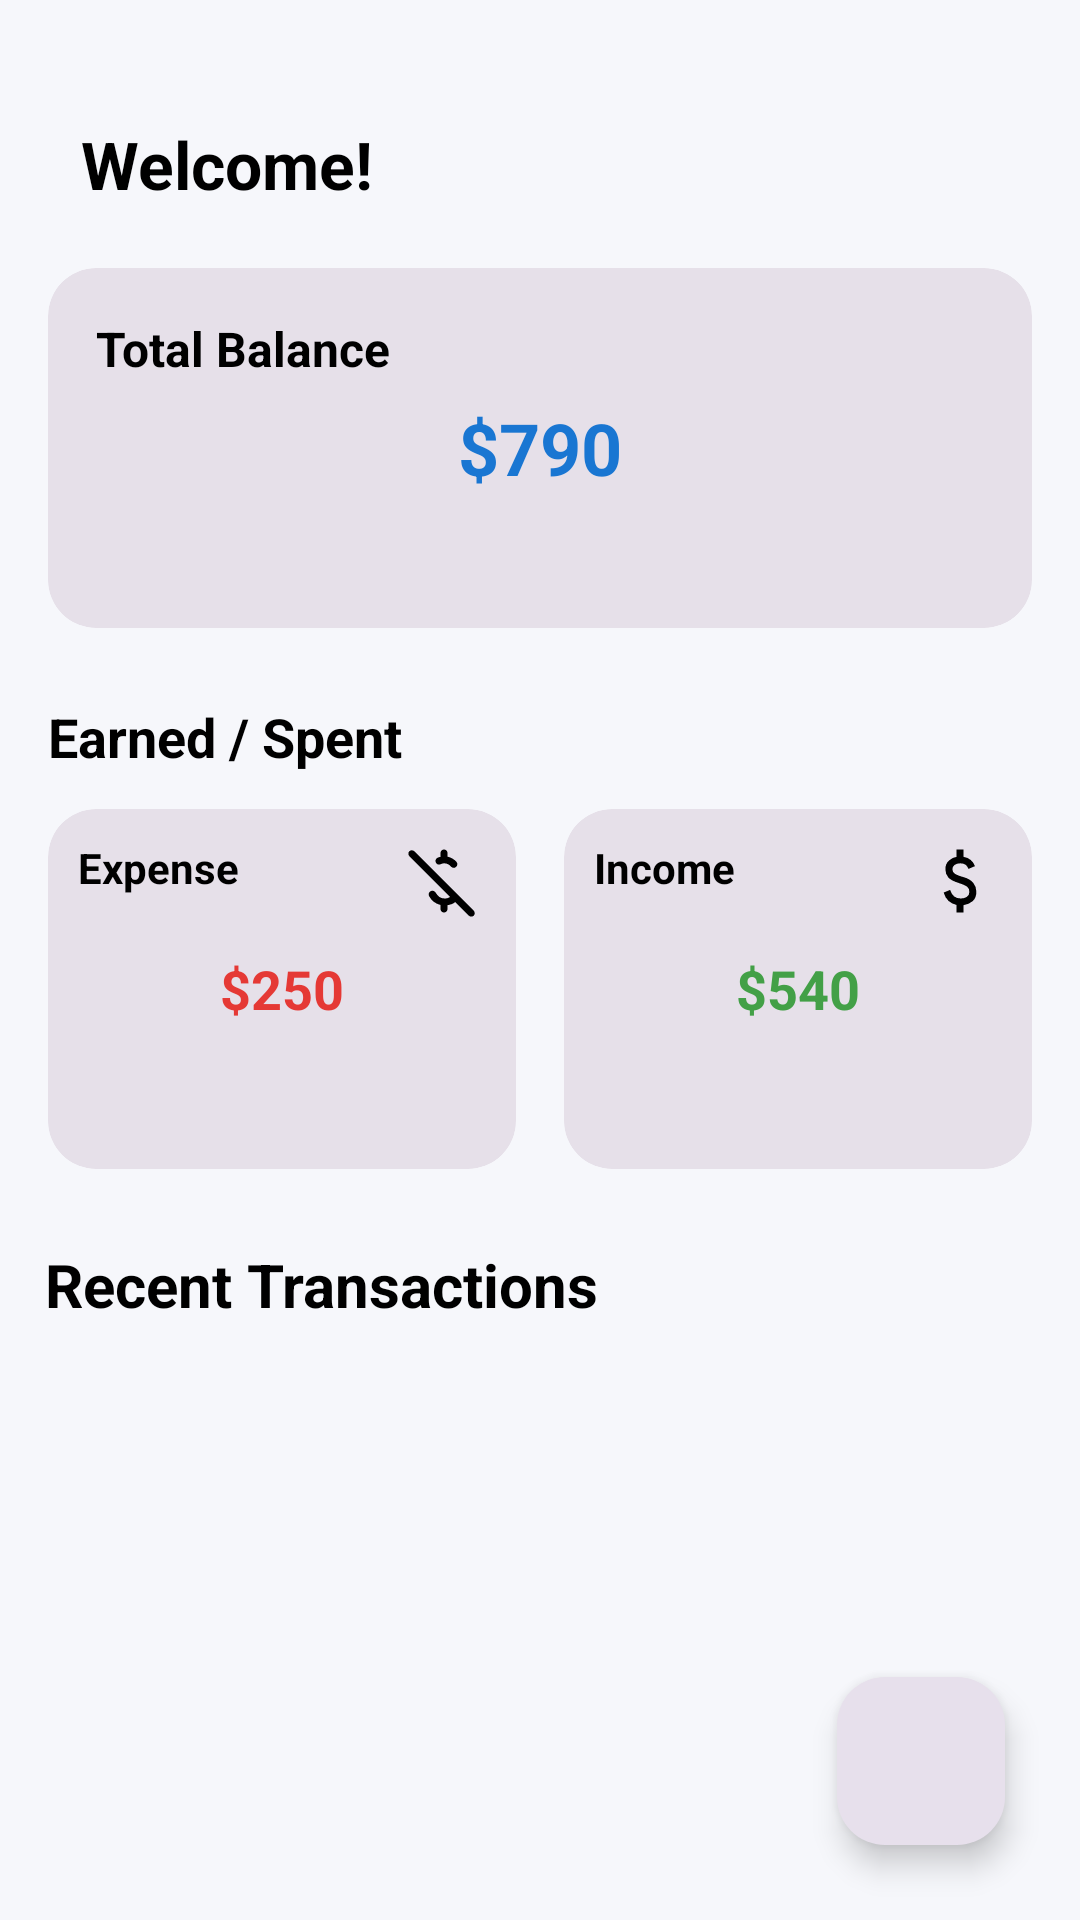

Here is an Android app screen rendered from its layout file. Give the layout XML and the strings, colors and styles it references.
<!-- AndroidManifest.xml: application theme Theme.FinanceManager -->
<!-- res/layout/fragment_home.xml -->
<RelativeLayout xmlns:android="http://schemas.android.com/apk/res/android"
    xmlns:app="http://schemas.android.com/apk/res-auto"
    xmlns:tools="http://schemas.android.com/tools"
    android:layout_width="match_parent"
    android:layout_height="match_parent"
    tools:context=".fragments.HomeFragment">

    <TextView
        android:id="@+id/welcomeText"
        android:layout_width="wrap_content"
        android:layout_height="wrap_content"
        android:layout_marginStart="27dp"
        android:layout_marginTop="40dp"
        android:text="Welcome!"
        android:textColor="?attr/colorOnSurface"
        android:textSize="22sp"
        android:textStyle="bold" />

    <ImageView
        android:id="@+id/notificationIcon"
        android:layout_width="24dp"
        android:layout_height="24dp"
        android:layout_alignTop="@id/welcomeText"
        android:layout_alignBottom="@id/welcomeText"
        android:layout_alignParentEnd="true"
        android:layout_marginEnd="20dp"
        android:src="@drawable/notification" />

    <com.google.android.material.card.MaterialCardView
        android:id="@+id/cardTotalBalance"
        style="@style/Widget.Material3.CardView.Filled"
        android:layout_width="match_parent"
        android:layout_height="120dp"
        android:layout_below="@id/welcomeText"
        android:layout_marginHorizontal="16dp"
        android:layout_marginTop="20dp"
        app:cardCornerRadius="16dp">

        <RelativeLayout
            android:layout_width="match_parent"
            android:layout_height="match_parent"
            android:padding="16dp">

            <TextView
                android:id="@+id/totalBalanceTitle"
                android:layout_width="wrap_content"
                android:layout_height="wrap_content"
                android:text="Total Balance"
                android:textColor="?attr/colorOnSurface"
                android:textSize="16sp"
                android:textStyle="bold" />

            <TextView
                android:id="@+id/totalBalanceAmount"
                android:layout_width="wrap_content"
                android:layout_height="wrap_content"
                android:layout_centerInParent="true"
                android:text="$790"
                android:textColor="?attr/colorPrimary"
                android:textSize="24sp"
                android:textStyle="bold" />
        </RelativeLayout>
    </com.google.android.material.card.MaterialCardView>

    <TextView
        android:id="@+id/earnedSpentTitle"
        android:layout_width="wrap_content"
        android:layout_height="wrap_content"
        android:layout_below="@id/cardTotalBalance"
        android:layout_marginStart="16dp"
        android:layout_marginTop="24dp"
        android:text="Earned / Spent"
        android:textColor="?attr/colorOnSurface"
        android:textSize="18sp"
        android:textStyle="bold" />

    <LinearLayout
        android:id="@+id/earnedSpentContainer"
        android:layout_width="match_parent"
        android:layout_height="wrap_content"
        android:layout_below="@id/earnedSpentTitle"
        android:layout_marginHorizontal="16dp"
        android:layout_marginTop="12dp"
        android:orientation="horizontal"
        android:weightSum="2">

        <com.google.android.material.card.MaterialCardView
            android:id="@+id/cardSpent"
            style="@style/Widget.Material3.CardView.Filled"
            android:layout_width="0dp"
            android:layout_height="120dp"
            android:layout_marginEnd="8dp"
            android:layout_weight="1"
            app:cardCornerRadius="16dp">

            <RelativeLayout
                android:layout_width="match_parent"
                android:layout_height="match_parent"
                android:padding="10dp">

                <ImageView
                    android:id="@+id/iconSpent"
                    android:layout_width="28dp"
                    android:layout_height="28dp"
                    android:layout_alignParentEnd="true"
                    android:src="@drawable/expense_icon"
                    android:tint="?attr/colorOnSurface" />

                <TextView
                    android:id="@+id/spentTitle"
                    android:layout_width="wrap_content"
                    android:layout_height="wrap_content"
                    android:layout_alignParentStart="true"
                    android:text="Expense"
                    android:textColor="?attr/colorOnSurface"
                    android:textSize="14sp"
                    android:textStyle="bold" />

                <TextView
                    android:id="@+id/spentAmount"
                    android:layout_width="wrap_content"
                    android:layout_height="wrap_content"
                    android:layout_centerInParent="true"
                    android:text="$250"
                    android:textColor="@color/colorExpense"
                    android:textSize="18sp"
                    android:textStyle="bold" />
            </RelativeLayout>
        </com.google.android.material.card.MaterialCardView>

        <com.google.android.material.card.MaterialCardView
            android:id="@+id/cardEarned"
            style="@style/Widget.Material3.CardView.Filled"
            android:layout_width="0dp"
            android:layout_height="120dp"
            android:layout_marginStart="8dp"
            android:layout_weight="1"
            app:cardCornerRadius="16dp">

            <RelativeLayout
                android:layout_width="match_parent"
                android:layout_height="match_parent"
                android:padding="10dp">

                <ImageView
                    android:id="@+id/iconEarned"
                    android:layout_width="28dp"
                    android:layout_height="28dp"
                    android:layout_alignParentEnd="true"
                    android:src="@drawable/income_icon"
                    android:tint="?attr/colorOnSurface" />

                <TextView
                    android:id="@+id/earnedTitle"
                    android:layout_width="wrap_content"
                    android:layout_height="wrap_content"
                    android:layout_alignParentStart="true"
                    android:text="Income"
                    android:textColor="?attr/colorOnSurface"
                    android:textSize="14sp"
                    android:textStyle="bold" />

                <TextView
                    android:id="@+id/earnedAmount"
                    android:layout_width="wrap_content"
                    android:layout_height="wrap_content"
                    android:layout_centerInParent="true"
                    android:text="$540"
                    android:textColor="@color/colorIncome"
                    android:textSize="18sp"
                    android:textStyle="bold" />
            </RelativeLayout>
        </com.google.android.material.card.MaterialCardView>
    </LinearLayout>

    <TextView
        android:id="@+id/recentTransactionsTitle"
        android:layout_width="wrap_content"
        android:layout_height="wrap_content"
        android:layout_below="@id/earnedSpentContainer"
        android:layout_marginStart="15dp"
        android:layout_marginTop="25dp"
        android:text="Recent Transactions"
        android:textColor="?attr/colorOnSurface"
        android:textSize="20sp"
        android:textStyle="bold" />

    <androidx.recyclerview.widget.RecyclerView
        android:id="@+id/recyclerRecentTransactions"
        android:layout_width="match_parent"
        android:layout_height="0dp"
        android:layout_above="@+id/fab_main"
        android:layout_below="@id/recentTransactionsTitle"
        android:layout_marginTop="10dp"
        android:clipToPadding="false"
        android:paddingBottom="80dp"
        tools:itemCount="8"
        tools:listitem="@layout/item_transaction" />

    <com.google.android.material.floatingactionbutton.FloatingActionButton
        android:id="@+id/fab_main"
        android:layout_width="wrap_content"
        android:layout_height="wrap_content"
        android:layout_alignParentEnd="true"
        android:layout_alignParentBottom="true"
        android:layout_marginEnd="25dp"
        android:layout_marginBottom="25dp"
        app:backgroundTint="?attr/colorSurfaceVariant"
        app:srcCompat="@drawable/plus"
        app:tint="?attr/colorOnSurface" />

</RelativeLayout>
<!-- res/layout/item_transaction.xml (included above) -->
<com.google.android.material.card.MaterialCardView
    xmlns:android="http://schemas.android.com/apk/res/android"
    xmlns:app="http://schemas.android.com/apk/res-auto"
    android:layout_width="match_parent"
    android:layout_height="wrap_content"
    android:layout_margin="8dp"
    app:cardCornerRadius="16dp"
    app:cardBackgroundColor="?attr/colorSurface"
    app:cardElevation="4dp">

    <RelativeLayout
        android:layout_width="match_parent"
        android:layout_height="wrap_content"
        android:padding="12dp">

        <ImageView
            android:id="@+id/transactionIcon"
            android:layout_width="40dp"
            android:layout_height="40dp"
            android:layout_alignParentStart="true"
            android:layout_centerVertical="true"
            android:src="@drawable/income_icon"
            app:tint="?attr/colorOnSurface" />

        <TextView
            android:id="@+id/transactionTitle"
            android:layout_width="wrap_content"
            android:layout_height="wrap_content"
            android:layout_toEndOf="@id/transactionIcon"
            android:layout_marginStart="12dp"
            android:text="Salary"
            android:textStyle="bold"
            android:textSize="16sp"
            android:textColor="?attr/colorOnSurface" />

        <TextView
            android:id="@+id/transactionDate"
            android:layout_width="wrap_content"
            android:layout_height="wrap_content"
            android:layout_below="@id/transactionTitle"
            android:layout_toEndOf="@id/transactionIcon"
            android:layout_marginStart="12dp"
            android:text="Nov 15, 2025"
            android:textSize="13sp"
            android:textColor="?attr/colorOnSurfaceVariant" />

        <TextView
            android:id="@+id/transactionAmount"
            android:layout_width="wrap_content"
            android:layout_height="wrap_content"
            android:layout_alignParentEnd="true"
            android:layout_centerVertical="true"
            android:text="+$120"
            android:textStyle="bold"
            android:textSize="15sp"
            android:textColor="@color/colorIncome" />

    </RelativeLayout>

</com.google.android.material.card.MaterialCardView>
<!-- resources referenced by this layout -->
<resources>
  <color name="colorExpense">#E53935</color>
  <color name="colorIncome">#43A047</color>
  <!-- drawable expense_icon (drawable) -->
  <vector xmlns:android="http://schemas.android.com/apk/res/android"
      android:width="24dp"
      android:height="24dp"
      android:viewportWidth="960"
      android:viewportHeight="960">
    <path
        android:fillColor="#FF000000"
        android:pathData="M440,204v-44q0,-17 11.5,-28.5T480,120t28.5,11.5T520,160v42q30,6 56.5,21.5T623,262q11,14 9.5,30.5T617,320t-30.5,9.5T559,314q-14,-17 -34,-26.5t-43,-9.5q-11,0 -21.5,3t-20.5,8q-16,7 -31.5,1T386,268t-1,-31.5 22,-22.5q8,-4 16.5,-6t16.5,-4M764,876 L608,720q-15,15 -41,24.5T520,756v44q0,17 -11.5,28.5T480,840t-28.5,-11.5T440,800v-46q-44,-11 -77,-36.5T310,654q-8,-16 -3,-33t21,-25q17,-8 33.5,-2t25.5,22q15,28 40.5,46t60.5,18q18,0 33,-4.5t29,-13.5L84,196q-11,-11 -11,-28t11,-28 28,-11 28,11l680,680q11,11 11,28t-11,28 -28,11 -28,-11"/>
  </vector>
  <!-- drawable income_icon (drawable) -->
  <vector xmlns:android="http://schemas.android.com/apk/res/android"
      android:width="24dp"
      android:height="24dp"
      android:viewportWidth="960"
      android:viewportHeight="960">
    <path
        android:fillColor="#FF000000"
        android:pathData="M441,840v-86q-53,-12 -91.5,-46T293,612l74,-30q15,48 44.5,73t77.5,25q41,0 69.5,-18.5T587,604q0,-35 -22,-55.5T463,502q-86,-27 -118,-64.5T313,346q0,-65 42,-101t86,-41v-84h80v84q50,8 82.5,36.5T651,310l-74,32q-12,-32 -34,-48t-60,-16q-44,0 -67,19.5T393,346q0,33 30,52t104,40q69,20 104.5,63.5T667,602q0,71 -42,108t-104,46v84z"/>
  </vector>
  <style name="Theme.FinanceManager" parent="Base.Theme.FinanceManager" />
  <style name="Base.Theme.FinanceManager" parent="Theme.Material3.Light.NoActionBar">
          <item name="colorPrimary">@color/blue_dark</item>
          <item name="colorOnPrimary">@color/white</item>
          <item name="colorSurface">@color/white</item>
          <item name="colorOnSurface">@color/black</item>
          <item name="android:colorBackground">@color/colorBackground</item>
      </style>
  <color name="blue_dark">#FF1976D2</color>
  <color name="white">#FFFFFFFF</color>
  <color name="black">#FF000000</color>
  <color name="colorBackground">#F6F7FB</color>
</resources>
